Run: headless pygame with SDL's dummy video driver; simulated clock (each Clock.tick advances the game by its frame time, no real sleeping); random seed 0; keys injected as events and as key.get_pressed() state; no mouse input.
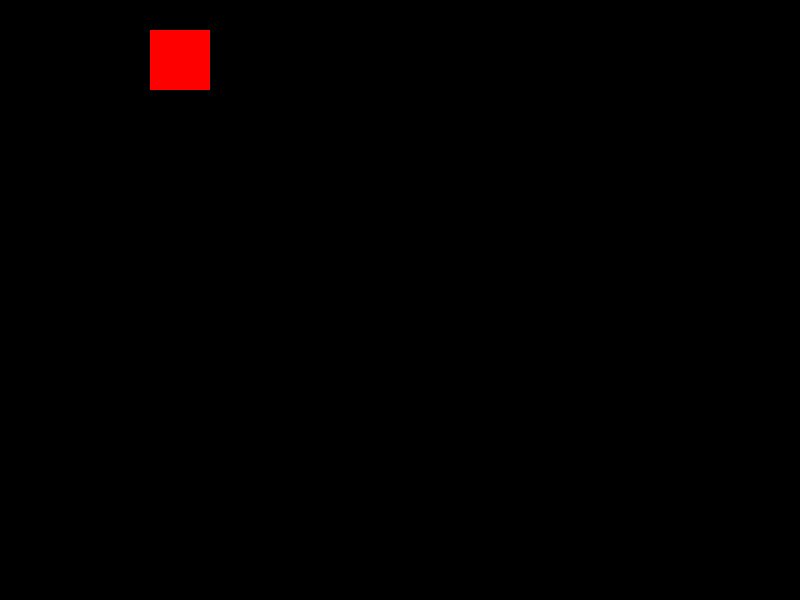
Frame 1 of 4 · flips 1–60 · no input
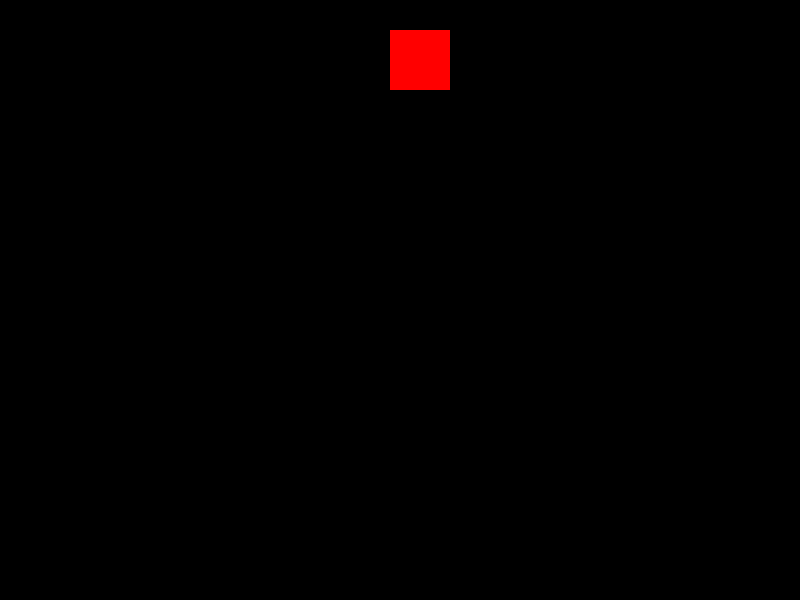
Frame 2 of 4 · flips 61–180 · tapped SPACE, RETURN · held RIGHT (→), D
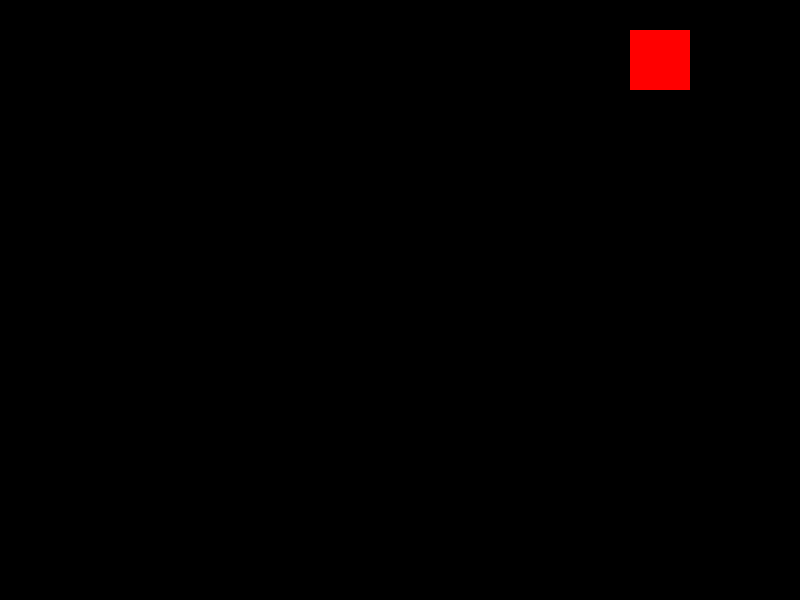
Frame 3 of 4 · flips 181–300 · held DOWN (↓), S
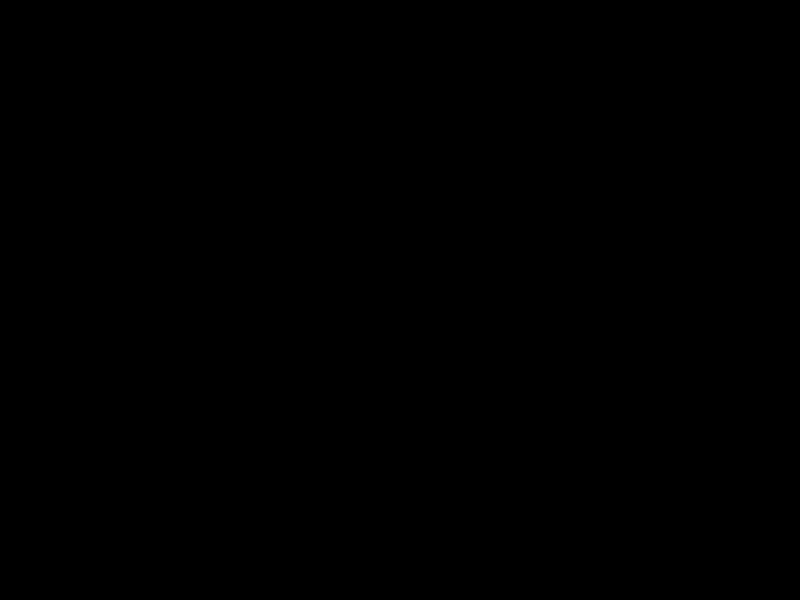
Frame 4 of 4 · flips 301–420 · held LEFT (←), A, UP (↑), W

The pygame program that drew these frames:

import pygame
# Set up the display
screen_width = 800
screen_height = 600
screen = pygame.display.set_mode((screen_width, screen_height))
pygame.display.set_caption("Pygame Window")

# Game variables
running = True
clock = pygame.time.Clock()

rect = pygame.Rect(30, 30, 60, 60)
color = (255,0,0)
# Main game loop
while running:
    # Event handling
    for event in pygame.event.get():
        if event.type == pygame.QUIT:
            running = False

    # Game logic
    # -- update game state here --
    # Initializing Color
 
    
    rect.right += 1
    # Drawing
    screen.fill((0, 0, 0))  # Fill the screen with black

    #Move Rect right one pixel 
    rect.right += 1

    #  Drawing Rectangle 
    pygame.draw.rect(screen, color, rect)
    # Update the display
    pygame.display.flip()

    # Control the frame rate
    clock.tick(60)  # Limit to 60 frames per second

# Quit Pygame
pygame.quit()
